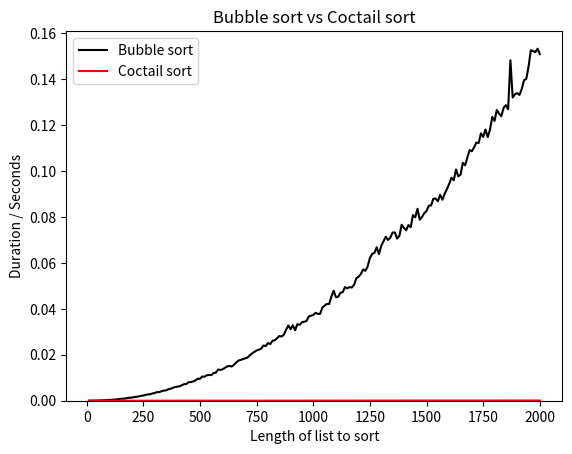

Generate this figure with matplotlib:
import random as r
from time import time
import matplotlib.pyplot as plt

def swap(l, el, next_el):
    tmp = l[el]
    l[el] = l[next_el]
    l[next_el] = tmp

def bubble_sort(list_to_sort):
    # print(f'The list to sort is: {list_to_sort}')
    start_time = time()
    no_swap = False
    for sweep in range(len(list_to_sort)):
        if no_swap:
            break
        score = 0
        for element in range(len(list_to_sort) - 1):
            next_element = element + 1
            if list_to_sort[element] > list_to_sort[next_element]:
                swap(list_to_sort, element, next_element)
                score += 1
        if score == 0:
            no_swap = True

    finish_time = time()
    duration = finish_time - start_time
    # print(f'The sorted list is: {list_to_sort}')
    # print(f'The time taken to sort a list of length {len(list_to_sort)} was {duration:.3f} seconds')
    return duration

def coctail_sort(list_to_sort):
    # print(f'The list to sort is: {list_to_sort}')
    start_time = time()
    no_swap = False
    forward_sweep_end_index = len(list_to_sort) - 1
    for sweep in range(len(list_to_sort)):
        if no_swap:
            break
        score = 0
        for element in range(len(list_to_sort) - 1):
            next_element = element + 1
            if list_to_sort[element] > list_to_sort[next_element]:
                swap(list_to_sort, element, next_element)
                score += 1
        for element in range(forward_sweep_end_index - 1, 1, -1):
            previous_element = element - 1
            if list_to_sort[element] < list_to_sort[previous_element]:
                swap(list_to_sort, previous_element, element)
                score += 1
        if score == 0:
            no_swap = True
        forward_sweep_end_index -= 1
    finish_time = time()
    duration = finish_time - start_time
    # print(f'The sorted list is: {list_to_sort}')
    # print(f'The time taken to sort a list of length {len(list_to_sort)} was {duration:.3f} seconds')
    return duration

def compare_algorithms():
    x = []
    y_bs = []
    y_cs = []
    for i in range(200):
        length = i*10 + 10
        list_to_sort = [r.randint(-100, 100) for _ in range(length)]
        duration_bs = bubble_sort(list_to_sort)
        duration_cs = coctail_sort(list_to_sort)
        x.append(length)
        y_bs.append(duration_bs)
        y_cs.append(duration_cs)
    plt.plot(x, y_bs, color = 'k')
    plt.plot(x, y_cs, color = 'r')
    plt.legend(['Bubble sort', 'Coctail sort'])
    plt.title('Bubble sort vs Coctail sort')
    plt.ylabel('Duration / Seconds')
    plt.xlabel('Length of list to sort')
    plt.ylim(bottom = 0)
    plt.savefig('comparison.png')
    plt.show()

compare_algorithms()
